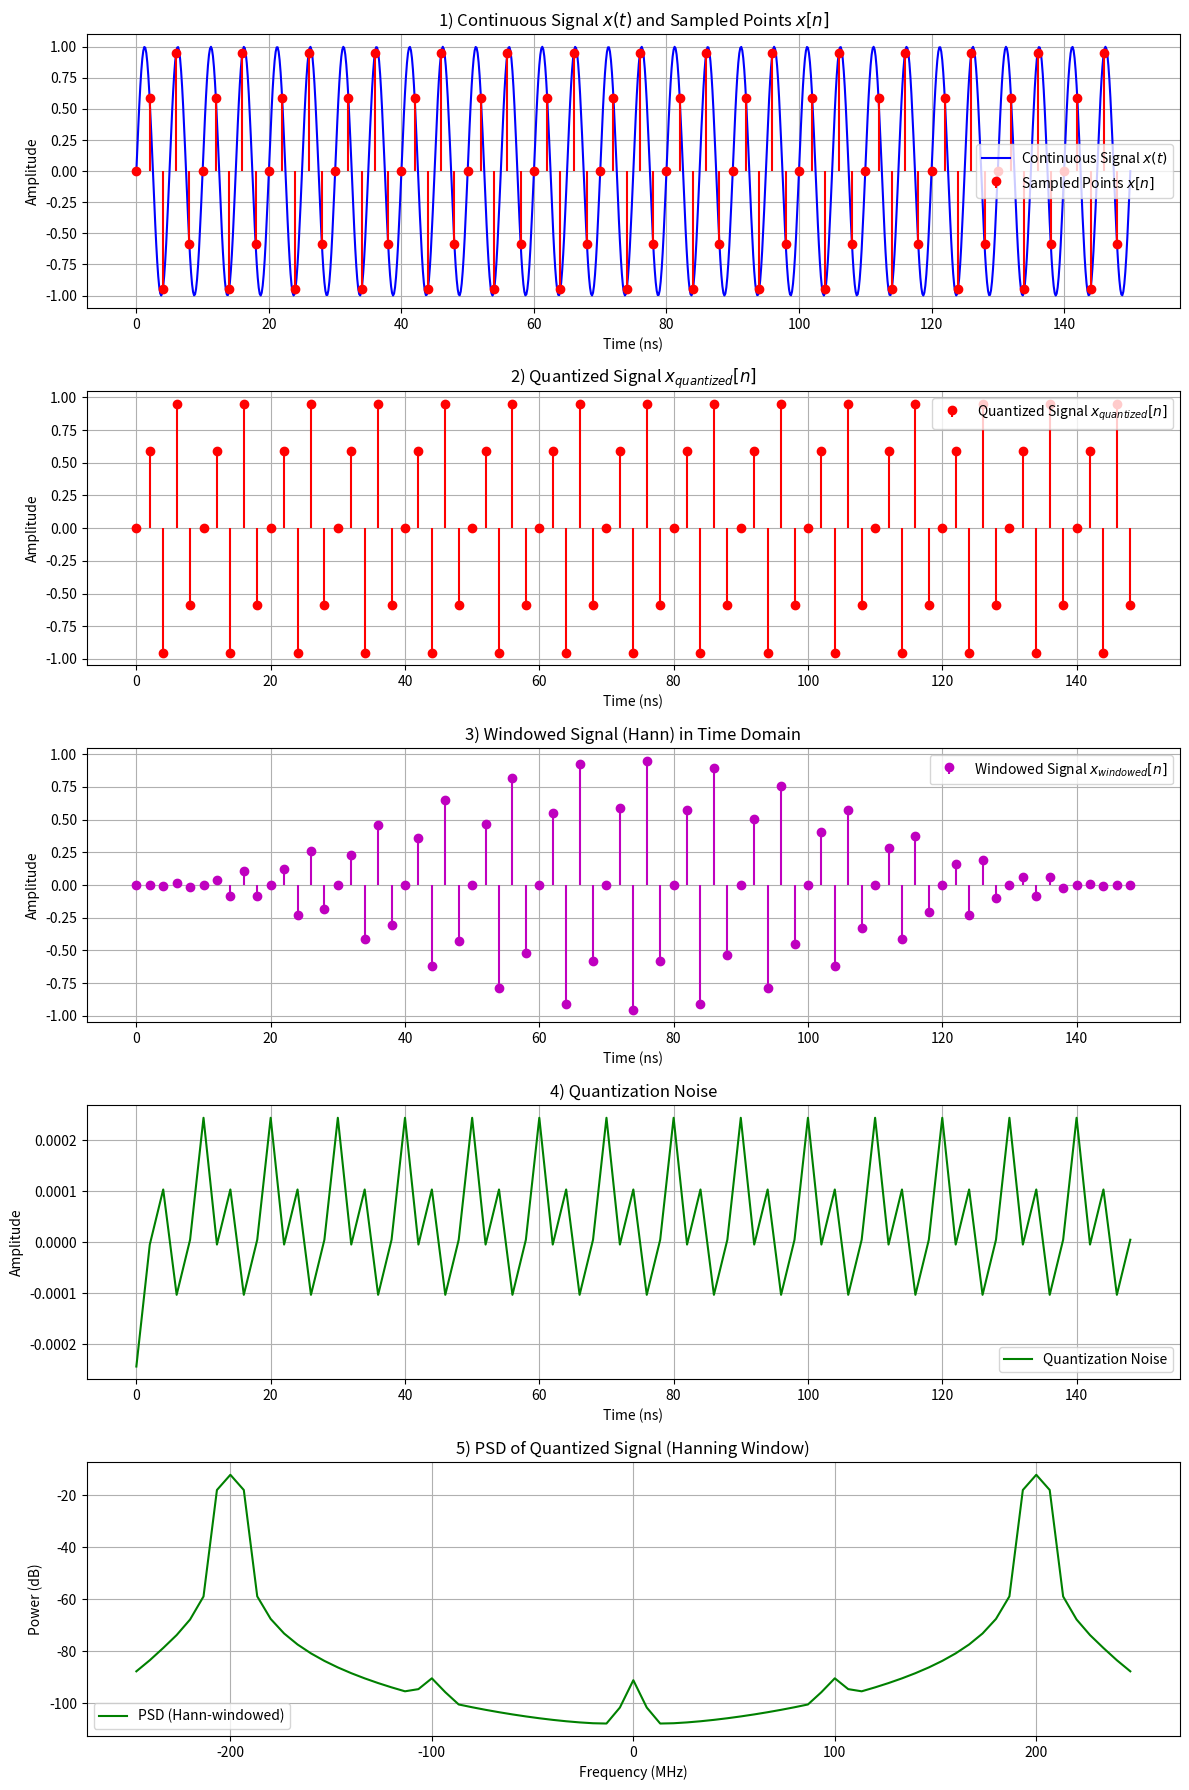

The matplotlib source for this figure:
import numpy as np
import matplotlib.pyplot as plt

Fs = 5e8       
F = 2e8        
N_bits = 12    
Vref = 1       

quantization_levels = 2 ** N_bits

def simulate_quantization(N_cycles):
    N = int(N_cycles * Fs / F)        
    t_n = np.arange(N) / Fs           
    t_cont = np.linspace(0, N / Fs, 1000)  
    
    x_input_cont = Vref * np.sin(2 * np.pi * F * t_cont)
    x_input = Vref * np.sin(2 * np.pi * F * t_n)

    x_quantized = np.round((x_input + Vref) * (quantization_levels - 1) / (2 * Vref)) \
                  * (2 * Vref) / (quantization_levels - 1) - Vref
    quantization_noise = x_input - x_quantized


    signal_power = np.mean(x_input ** 2)
    noise_power = np.mean(quantization_noise ** 2)
    SNR = 10 * np.log10(signal_power / noise_power)

    window = np.hanning(N)           
    x_windowed = x_quantized * window  

    X_k = np.fft.fft(x_windowed, N)
    X_k_shifted = np.fft.fftshift(X_k)

    frequencies = np.fft.fftfreq(N, 1 / Fs)
    frequencies_shifted = np.fft.fftshift(frequencies)

    df = Fs / N
    PSD = (np.abs(X_k_shifted) ** 2 / (N * Fs)) * df
    PSD_dB = 10 * np.log10(PSD + 1e-20)  

    fig, axes = plt.subplots(5, 1, figsize=(12, 18))

    # (1) 連續訊號 + 取樣點
    axes[0].plot(t_cont * 1e9, x_input_cont, 'b-', label="Continuous Signal $x(t)$")
    axes[0].stem(t_n * 1e9, x_input, 'r', markerfmt='ro', basefmt=" ",
                 label="Sampled Points $x[n]$")
    axes[0].set_title("1) Continuous Signal $x(t)$ and Sampled Points $x[n]$")
    axes[0].set_xlabel("Time (ns)")
    axes[0].set_ylabel("Amplitude")
    axes[0].legend()
    axes[0].grid(True)

    # (2) 量化後訊號
    axes[1].stem(t_n * 1e9, x_quantized, 'r', markerfmt='ro', basefmt=" ",
                 label="Quantized Signal $x_{quantized}[n]$")
    axes[1].set_title("2) Quantized Signal $x_{quantized}[n]$")
    axes[1].set_xlabel("Time (ns)")
    axes[1].set_ylabel("Amplitude")
    axes[1].legend()
    axes[1].grid(True)

    # (3) 加了 Hann window 的訊號 (時域)
    axes[2].stem(t_n * 1e9, x_windowed, 'm', markerfmt='mo', basefmt=" ",
                 label="Windowed Signal $x_{windowed}[n]$")
    axes[2].set_title("3) Windowed Signal (Hann) in Time Domain")
    axes[2].set_xlabel("Time (ns)")
    axes[2].set_ylabel("Amplitude")
    axes[2].legend()
    axes[2].grid(True)

    # (4) 量化雜訊
    axes[3].plot(t_n * 1e9, quantization_noise, 'g-', label="Quantization Noise")
    axes[3].set_title("4) Quantization Noise")
    axes[3].set_xlabel("Time (ns)")
    axes[3].set_ylabel("Amplitude")
    axes[3].legend()
    axes[3].grid(True)

    # (5) PSD (Hann window)
    axes[4].plot(frequencies_shifted / 1e6, PSD_dB, 'g', label='PSD (Hann-windowed)')
    axes[4].set_title("5) PSD of Quantized Signal (Hanning Window)")
    axes[4].set_xlabel("Frequency (MHz)")
    axes[4].set_ylabel("Power (dB)")
    axes[4].legend()
    axes[4].grid(True)

    plt.tight_layout()
    plt.show()

    return SNR

snr_30_cycles = simulate_quantization(30)
print(f"\n=== SNR for 30 Cycles ===")
print(f"SNR = {snr_30_cycles:.2f} dB")

